pico-8 play session: hold → + tap 🅾, after a click and taps of 🅾, ❎, 🅾+❎, 🅾 in the second before t = 0

[t = 1 s] hold → ~1s, tap 🅾 ~2×
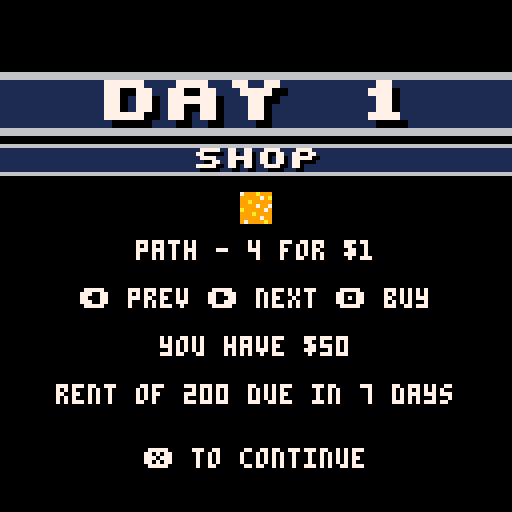
[t = 6 s] hold → ~6s, tap 🅾 ~10×
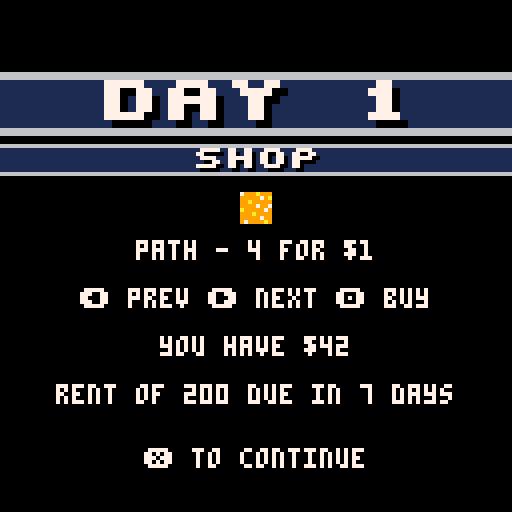
[t = 8 s] hold → ~8s, tap 🅾 ~14×
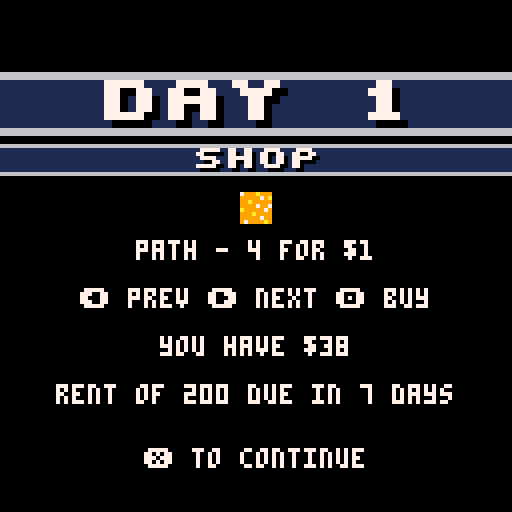

pico-8 cartridge
version 29
__lua__
-- pico's farm
-- fuwaneko games

function _init()
	music(0)
	pal(0,128,1) -- force disrupt
	pal()
	camera(96*8,0)
	
	fading=0
	fadespeed=5
	
	--sprite consts
	dirt=14
	path=15
	sgrass=10
	lgrass=11
	tree=129
	field=154
	solid_dirt=13
	fence=147
	wood=32
	chicken=163
	money=48
	stone=114
	axe=27
	hoe=28
	seeds=107
	seedling=130
	sprout=156
	plant=158
	rent=200
	days_to_rent=7
	gold=50
	
	--int consts
	sx=5 --start x
	sy=6 --start y
	t=0 --tick
	fr=8 --animation speed
	mw=63 --map width
	mh=31 --map height
	tree_flag=1 --flag for tree
	stone_flag=2 --flag for stone
	sell_spot=3 --flag for shipping
	craft_spot=4 --flag for crafting
	growth_time=600
	
	--anim consts
	idled={184,185}
	idler={186,187}
	idlel={188,189}
	idleu={190,191}
	walkd={176,177}
	walkr={178,179}
	walkl={180,181}
	walku={182,183}
	
	--misc consts
	h={-1,1,0,0}
	v={0,0,-1,1}
	walkdir={walkl,walkr,walku,walkd}
	idledir={idlel,idler,idleu,idled}
	mapobj={}
	mobs={}
	fields={}
	blips={}
	inventory={}
	tools={
								{name="scythe",sp=axe,use=tool_harvest},
								{name="hoe",sp=hoe,use=tool_plow},
								{name="seeds",sp=seeds,use=tool_seeds}
							}
	current_tool=1
	titleobj={}
	fade={[0]=0,17,18,19,20,16,22,6,24,25,9,27,28,29,29,31,0,0,16,17,16,16,5,0,2,4,0,3,1,18,2,4}
	--vars
	cx=0 --camera x
	cy=0 --camera y
	hours=6
	minutes=0
	am_pm="am"
	day=1
	menu_choice=1
	main_menu = {
														{"start",start_game},
														{"instructions",instructions},
														{"credits",credits}
													}
	
	setup_asciitables()
	init_player()
	init_map()
	init_title()
	
	instruct = {
												{"welcome!","grow crops to sell off and:make rent each week!:it'll increase over time:& with each thing you build:how long can you last?"},
												{"tools","scythe - harvest crops:hoe - plow fields:seeds - plant 'em: :stand in front of:the box by your house:to sell crops!"},
												{"controls","⬅️➡️⬆️⬇️ movement:❎ use tool:🅾️ open/close inventory"}
												}
	current_instruct=1
	
	shop={
						{"seeds - $2",plant,2,"gold","seeds",1},
						{"fence - 5 wood",fence,5,"wood","fences",1},
						{"path - 4 for $1",path,1,"gold","paths",4}
						}
	current_shop=1
	
	profits=0
	
	_drw=draw_title
	_upd=update_title
end

function _draw()
	_drw()
	draw_debug()
end

function _update()
	t+=1
	_upd()
end

function init_player()
	plyr={}
	plyr.x=sx*8
	plyr.y=sy*8
	plyr.mx=sx
	plyr.my=sy
	plyr.anim=idled
	plyr.dir=3
	plyr.spr=plyr.anim[1]
end

function init_map()
	mapweights={dirt,dirt,dirt,dirt,dirt,dirt,dirt,dirt,sgrass,sgrass,sgrass,sgrass,lgrass,lgrass,path,tree}
	
	for x=0,mw do
		for y=0,mh do
			if x==0 or x==mw or y==0 or y==mh then
				add_mob(fence,x,y,2)
				mset(x,y,solid_dirt)
			else
				tile=rnd_array(mapweights)
				if tile!=dirt and tile!=tree and mget(x,y)==dirt then
					if tile==path then
						mset(x,y,path)
					else
						add_obj(tile,x,y)
					end
				end
				if tile==tree and mget(x,y)==dirt then
					add_mob(tile,x,y,1)
					mset(x,y,tree)
				end
			end
		end
	end
end

function draw_debug()
	--printo(#fields,cx+64,cy+120,7,2)
end

function init_title()
	
	
	for i=96,127 do
		for j=0,31 do
			_t=mget(i,j)
			
			save_tile=false
			outline=0
			
			if _t==sgrass or _t==lgrass then
				mset(i,j,dirt)
				save_tile=true
			end
			if _t==tree or _t==chicken or _t==174 then
				mset(i,j,dirt)
				save_tile=true
				outline=1
			end
			if _t==fence then
				mset(i,j,dirt)
				save_tile=true
				outline=2
			end
			if _t==sprout or _t==plant then
				mset(i,j,field)
				save_tile=true
				outline=3
			end
			
			if save_tile then
				tile={}
				tile.sp=_t
				tile.x=i
				tile.y=j
				tile.o=outline
				add(titleobj,tile)
			end
		end
	end
end

function start_game()
	_upd=update_fade
	_drw=draw_fade
	next_upd=update_newday
	next_drw=draw_newday
	music(8)
	--add_inventory("seeds",20)
	--add_tool("destroy",72,tool_destroy)
end

function instructions()
	_drw=draw_instructions
	_upd=update_instructions
end

function draw_instructions()
	map()
	scroll_tile(139)
	_tx=split(instruct[current_instruct][2],":")
	bigwin(instruct[current_instruct][1],96*8+8,8,112,112,1,6,13)
	for i=0,#_tx-1 do
		print(_tx[i+1],96*8+12,24+i*12,7)
	end
	
	printo(current_instruct.."/"..#instruct,96*8+12,112,7,0)
	if current_instruct==1 then
		ntx="next ➡️ - 🅾️ close"
	else
		if current_instruct==#instruct then
			ntx="⬅️ prev"
		else
			ntx="⬅️ prev - next ➡️"
		end
	end
	printo(ntx,96*8+36,112,7,0)
end

function update_instructions()
	if btnp(🅾️) then
		_upd=update_title
		_drw=draw_title
	end
	if btnp(⬅️) then
		current_instruct-=1
	end
	if btnp(➡️) then
		current_instruct+=1
	end
	current_instruct=mid(1,current_instruct,#instruct)
end

function credits()
	_upd=update_credits
	_drw=draw_credits
end

function draw_credits()
	map()
	scroll_tile(139)
	bigwin("credits",96*8+8,8,112,112,1,6,13)
	_tx=split("made by @fuwaneko games:for toyboxjam2020:thanks to-:@thattomhall:@dw817:zep:the pico-8 community",":")
	for i=0,#_tx-1 do
		print(_tx[i+1],96*8+12,24+i*12,7)
	end
	printo("close 🅾️",96*8+12,112,7,0)
end

function update_credits()
	if btnp(🅾️) then
		_upd=update_title
		_drw=draw_title
	end	
end
-->8
--draw

function draw_title()
	
	if fading==0 then
		cls()
		
		map()
		camera(96*8,0)
		--[[
		for _t in all(titleobj) do
			if _t.o!=0 then
				ospr(_t.sp,_t.x*8,_t.y*8,_t.o)
			else
				spr(_t.sp,_t.x*8,_t.y*8)
			end
		end
		]]--
	else
		fadeout()
	end
	
	scroll_tile(139)
	
	dsprintxy(" pico's ",96*8,8,7,1,1)
	dsprintxy("  farm  ",96*8,24,7,12,12)

	for i=1,#main_menu do
		if menu_choice == i then 
			cl=12
			off=12
		else
			cl=1
			off=0
		end
		
		mo=main_menu[i]
		sprintxy("                ",96*8,48+i*12,7,cl,cl)
		sprintxy(mo[1],96*8+off+2,48+i*12,7,cl,cl)
	end
	
	print("@fuwanekogames",96*8+4,120,7,2)
end

function draw_main()
	cls()
	map()
	
	for o in all(mapobj) do
		spr(o.kind,o.x*8,o.y*8)
	end
	
	for o in all(mobs) do
		ospr(o.kind,o.x*8,o.y*8,o.outline)
	end
	
	if #fields>0 then
		draw_fields()
	end
	
	player_anim()
	ospr(plyr.spr,plyr.x,plyr.y,1)
	
	draw_hud()
	
	cx=plyr.x-64
	cy=plyr.y-64
	
	for b in all(blips) do
		b.life-=1
		if b.life<=0 then
			del(blips,b)
		end
		
		b.y-=.5
		ospr(b.sp,cx+b.x-8,cy+b.y-1,b.c)
		printo(b.txt,cx+b.x,cy+b.y,7,b.c)
	end
	
	camera(cx,cy)
	
	if plyr.mx==7 and plyr.my==5 then
		if inventory.plant!=nil and inventory.plant>0 then
			gold+=inventory.plant*2
			profits+=inventory.plant*2
			sfx(4)
			add_blip("+"..inventory.plant*3,64,64,money,3)
			inventory.plant=0
		end
	end
end

function draw_fade()
	fadeout()
end

function draw_hud()
	if #tostr(hours)==1 then
		ht="0"..hours
	else
		ht=hours
	end
	if #tostr(minutes)==1 then
		mt="0"..minutes
	else
		mt=minutes
	end
	
	if gold<10 then
		gt=" $000"..gold
	else
		if gold<100 then
			gt=" $00"..gold
		else
			if gold<1000 then
				gt=" $0"..gold
			else
				if gold<10000 then
					gt=" $"..gold
				else
					gt=" $9999+"
				end
			end
		end
	end
	
	sprintxy(" "..ht..":"..mt..am_pm,cx+3,cy+3,7,6,1)
	ospr(160,cx+2,cy+2,1)
	sprintxy(gt,cx+8,cy+10,7,6,1)
	ospr(48,cx+8,cy+10,1)
	sprintxy(" tool",cx+72,cy+3,7,6,1)
	ospr(tools[current_tool].sp,cx+72,cy+2,1)
end

function draw_inventory()
	--[[
	draw_win(cx+8,cy+8,112,112,1,6)
	sprintxy(" inventory   ",cx+9,cy+9,7,1,13)
	print("🅾️",cx+112,cy+10,6)
	]]--
	bigwin("inventory",8,8,112,112,1,6,13)
	_in=0
	for i,j in pairs(inventory) do
		_in+=1
		print(i..": "..j,cx+18,cy+12+(12*_in),7)
	end
	
	draw_toolwheel()
end

function draw_toolwheel()
	printo("current tool",cx+38,cy+100,7,0)
	printo("⬅️",cx+38,cy+112,7,0)
	printo("➡️",cx+78,cy+112,7,0)
	printo(tools[current_tool].name,cx+52,cy+112,7,0)
end

function draw_fields()
	for fi in all(fields) do
		_sx=fi.x*8
		_sy=fi.y*8-4
		st=fi.stage
		
		if st==1 then
			ospr(seedling,_sx,_sy,3)
		end
		if st==2 then
			ospr(sprout,_sx,_sy,3)
		end
		if st==3 then
			ospr(plant,_sx,_sy,3)
		end
		
	end
end

function draw_newday()
	cls()
	camera(0,0)
	daytx="day "..day
	dsprintxy("        ",0,18,7,6,1)
	dsprintxy(daytx,64-(#daytx*8),18,7,6,1)
	printc("rent of "..rent.." due in "..days_to_rent.." days",96,7)
	printc("❎ to continue",112,7)
	draw_shop(0,36)
end

function draw_shop(_x,_y)
	sprintxy("                ",_x,_y,7,6,1)
	sprintxy("shop",_x+48,_y,7,6,1)
	item=shop[current_shop]
	spr(item[2],_x+60,_y+12)
	printc(item[1],_y+24,7)
	printc("⬅️ prev ➡️ next 🅾️ buy",_y+36,7)
	printc("you have $"..gold,_y+48,7)
end

function draw_gameover()
	cls()
	camera(0,0)
	dsprintxy("        ",0,18,7,6,2)
	dsprintxy("gameover",0,18,7,6,2)
	printc("you made it "..day.." days",52,7)
	printc("and made $"..profits,64,7)
	printc("❎ play again?",82,7)
end

function update_gameover()
	if btnp(❎) then
		run()
	end
end
-->8
--update

function update_title()
	if btnp(🅾️) then
		main_menu[menu_choice][2]()
	end
	if btnp(⬆️) then
		menu_choice-=1
	end
	if btnp(⬇️) then
		menu_choice+=1
	end
	menu_choice=mid(1,menu_choice,#main_menu)
end

function update_main()
	
	handle_input()
	handle_time()
	if #fields>0 then
		update_fields()
	end
	
end

function handle_input()
	
	dx=0
	dy=0
	for i=0,3 do
		if btnp(i) then
			dx=h[i+1]
			dy=v[i+1]
		end
	end
	
	if not solid((plyr.mx+dx)*8,(plyr.my+dy)*8,0) then
		plyr.mx+=dx
		plyr.my+=dy
	else 
		if solid((plyr.mx+dx)*8,(plyr.my+dy)*8,tree_flag) then
			amt=1+flr(rnd(4))
			add_inventory("wood",amt)
			mset(plyr.mx+dx,plyr.my+dy,dirt)
			for m in all(mobs) do
				if (m.x==plyr.mx+dx) and (m.y==plyr.my+dy) then
					del(mobs,m)
				end
			end
			add_blip("+"..amt,64,64,wood,3)
			plyr.mx+=dx
			plyr.my+=dy
		end
	end
	
	plyr.mx=mid(0,plyr.mx,mw)
	plyr.my=mid(0,plyr.my,mh)
	
	if plyr.x!=plyr.mx*8 then
		plyr.x=lerp(plyr.x,plyr.mx*8,.5)
	end
	if plyr.y!=plyr.my*8 then
		plyr.y=lerp(plyr.y,plyr.my*8,.5)
	end
	
	if btnp(🅾️) then
		_upd=update_inventory
		_drw=draw_inventory
	end
	
	if btnp(❎) then
		handle_tools()
	end

end

function update_inventory()
	if btnp(🅾️) then
		_upd=update_main
		_drw=draw_main
	end
	
	if btnp(⬅️) then
		sfx(0)
		current_tool-=1
		if current_tool<1 then current_tool=#tools end
	end
	if btnp(➡️) then
		sfx(0)
		current_tool+=1
		if current_tool>#tools then current_tool=1 end
	end
end

function handle_tools()
	_t=tools[current_tool]
	if _t.use!= nil then
		_t.use()
	end
end

function update_fields()
	for f in all(fields) do
		if f.stage!=0 then
			f.time+=1
			if f.time>=growth_time and f.stage<3 then
				f.stage+=1
				f.time=0
			end
		end
	end
end

function handle_time()
	if t%30==1 then
		minutes+=10
		if minutes>=60 then
			hours+=1
			if hours>12 then
				if am_pm=="am" then
					am_pm="pm"
				else
					am_pm="am"
				end
				hours=1
			end
			minutes=0
		end
	end
	
	if am_pm=="pm" then
		fading=max(0,(hours-4)*5)
		fadeout()
	end
	
	tt=hours..":"..minutes..am_pm
	if tt=="11:0pm" then
		_upd=update_fade
		_drw=draw_fade
		next_upd=update_newday
		next_drw=draw_newday
		hours=6
		minutes=0
		am_pm="am"
		day+=1
		fading=0
		
		plyr.mx=sx
		plyr.my=sy
		
		days_to_rent-=1
		if days_to_rent==0 then
			gold-=rent
			if gold<0 then
				_upd=update_gameover
				_drw=draw_gameover
			else
				add_blip("-"..rent,64,64,money,2)
			end
			
			rent=200+(#fields*2)+day*2
			days_to_rent=7
		end
	end
end

function update_fade()
	if fading<0 then
		_upd=next_upd
		_drw=next_drw
		fading=0
	end
end

function update_newday()
	handle_shop()
	if btnp(❎) then
		_upd=update_main
		_drw=draw_main
		
		check_tools()
	end
end

function handle_shop()
	if btnp(⬅️) then
		current_shop-=1
	end
	if btnp(➡️) then
		current_shop+=1
	end
	
	current_shop=mid(1,current_shop,#shop)
	
	if btnp(🅾️) then
		item=shop[current_shop]
		cost_amt=item[3]
		cost_typ=item[4]
		
		if cost_typ!="gold" then
			if inventory[cost_typ]!=nil and inventory[cost_typ]>cost_amt then
				inventory[cost_typ]-=cost_amt
				add_inventory(item[5],item[6])
			end
		else
			if gold>=cost_amt then
				gold-=cost_amt
				add_inventory(item[5],item[6])
			end
		end
	end
end

function check_tools()
	if inventory["fences"]!=nil then
		has_tool=false
		for i=1,#tools do
			_tool=tools[i]
			if _tool.name=="fence" then
				has_tool=true
			end
		end
		
		if not has_tool then
			add_tool("fence",fence,tool_fence)
		end
	end
	
	if inventory["paths"]!=nil then
		has_tool=false
		for i=1,#tools do
			_tool=tools[i]
			if _tool.name=="path" then
				has_tool=true
			end
		end
		
		if not has_tool then
			add_tool("path",path,tool_path)
		end
	end
end
-->8
-- support library
-------------------------------
-- scroll tile
-- see that water tile?
-- this scrolls it down by 1
function scroll_tile(_tile)
 local temp
 local sheetwidth=64 -- bytes
 local spritestart=0 -- starts at mem address 0x0000
 local spritewide=4 -- 8 pixels=four bytes
 local spritehigh=sheetwidth*8 -- how far to jump down
 local startcol=_tile%16
 local startrow=flr(_tile/16)
 
 if (_tile>255) return
 -- save bottom row of sprite
 temp=peek4(spritestart+(startrow*sheetwidth*8)+(7*sheetwidth)+startcol*spritewide) -- 7th row
 for i=6,0,-1 do
  poke4(spritestart+(startrow*sheetwidth*8)+((i+1)*sheetwidth)+startcol*spritewide,peek4(spritestart+(startrow*sheetwidth*8)+(i*sheetwidth)+startcol*spritewide)) 
 end
 --now put bottom row on top!
 poke4(spritestart+(startrow*sheetwidth*8)+startcol*spritewide,temp) 
end 

-------------------------------
-- print string s at x y with
-- color c and outline optional
function print6(_s,_x,_y,_c,_o)
end
-------------------------------
-- collision detection function;
-- returns true if two boxes overlap, false if they don't;
-- x1,y1 are the top-left coords of the first box, while w1,h1 are its width and height;
-- x2,y2,w2 & h2 are the same, but for the second box.
function checkcollision(x1,y1,w1,h1, x2,y2,w2,h2)
  return x1 < x2+w2 and
         x2 < x1+w1 and
         y1 < y2+h2 and
         y2 < y1+h1
end

-------------------------------
function printc(_str,_y,_c)
 where=center_x(_str)
 if (where<0) where=0
 print(_str,where,_y,_c)
end
-------------------------------
-- centered and outlined
function printco(_str,_y,_c,_co)
 where=center_x(_str)
 if (where<0) where=0
 printo(_str,where,_y,_c,_co)
end

-------------------------------
function printo(str, x, y, c0, c1)
for xx = -1, 1 do
 for yy = -1, 1 do
 print(str, x+xx, y+yy, c1)
 end
end
print(str,x,y,c0)
end
-------------------------------
-- string width with glyphs
function strwidth(str)
 local px=0
 for i=1,#str do
  px+=(ord(str,i)<128 and 4 or 8)
 end
 --remove px after last char
 return px-1
end
-------------------------------
-- get centered on screen width
function center_x(str)
 return 64 - strwidth(str)/2
end

-------------------------------
-- sprite print
-- _c = letter color
-- _c2 = line color
-- _c3 = background color of font
-- collapse all these sprite
-- printing routines into one
-- function if you want!
function sprint(_str,_x,_y,_c,_c2,_c3)
 local i, num
 palt(0,false) -- make sure black is solid
 if (_c != nil) pal(7,_c) -- instead of white, draw this
 if (_c2 != nil) pal(6,_c2) -- instead of light gray, draw this
 if (_c3 != nil) pal(5,_c3) -- instead of dark gray, draw this
 -- make color 5 and 6 transparent for font plus shadow on screen
  
 for i=1,#_str do
  num=asc(sub(_str,i,i))+160
  spr(num,(_x+i-1)*8,_y*8)
 end
 pal()
end
-------------------------------
-- sprite print centered on x
function sprintc(_str,_y,_c,_c2,_c3)
 local i, num
 _x=63-(flr(#_str*8)/2)
 palt(0,false) -- make sure black is solid
 if (_c != nil) pal(7,_c) -- instead of white, draw this
 if (_c2 != nil) pal(6,_c2) -- instead of light gray, draw this
 if (_c3 != nil) pal(5,_c3) -- instead of dark gray, draw this
 -- make color 5 and 6 transparent for font plus shadow on screen
  
 for i=1,#_str do
  num=asc(sub(_str,i,i))+160
  spr(num,_x+(i-1)*8,_y*8)
 end
 pal()
end
-------------------------------
-- sprite print at x,y pixel coords
function sprintxy(_str,_x,_y,_c,_c2,_c3)
 local i, num
 palt(0,false) -- make sure black is solid
 if (_c != nil) pal(7,_c) -- instead of white, draw this
 if (_c2 != nil) pal(6,_c2) -- instead of light gray, draw this
 if (_c3 != nil) pal(5,_c3) -- instead of dark gray, draw this
 -- make color 5 and 6 transparent for font plus shadow on screen
  
 for i=1,#_str do
  num=asc(sub(_str,i,i))+160
  spr(num,_x+(i-1)*8,_y)
 end
 pal()
end
-------------------------------
-- double-sized sprite print at x,y pixel coords
function dsprintxy(_str,_x,_y,_c,_c2,_c3)
 local i, num,sx,sy
 palt(0,false) -- make sure black is solid
 if (_c != nil) pal(7,_c) -- instead of white, draw this
 if (_c2 != nil) pal(6,_c2) -- instead of light gray, draw this
 if (_c3 != nil) pal(5,_c3) -- instead of dark gray, draw this
 -- make color 5 and 6 transparent for font plus shadow on screen
 -- (btw you can use this technique
 -- just to draw sprites bigger)
 for i=1,#_str do
  num=asc(sub(_str,i,i))+160
  sy=flr(num/16)*8
  sx=(num%16)*8
  sspr(sx,sy,8,8,_x+(i-1)*16,_y,16,16)
 end
 pal()
end
-------------------------------
function draw_rwin(_x,_y,_w,_h,_c1,_c2)
 -- would check screen bounds but may want to scroll window on?
 if (_w<12 or _h<12) return(false) -- min size
 -- okay draw inside
 rectfill(_x+3,_y+1,_x+_w-3,_y+_h-1,_c1) -- x big middle bit
 line(_x+2,_y+3,_x+2,_y+_h-3,_c1) -- x left edge taller
 line(_x+1,_y+5,_x+1,_y+_h-5,_c1) -- x left edge shorter
 line(_x+_w-2,_y+3,_x+_w-2,_y+_h-3,_c1) -- x right edge taller
 line(_x+_w-1,_y+5,_x+_w-1,_y+_h-5,_c1) -- x right edge shorter
 --now the border left side
 line(_x,_y+5,_x,_y+_h-5,_c2) -- x longest leftmost edge
 line(_x+1,_y+3,_x+1,_y+4,_c2) -- x 2 left top
 line(_x+1,_y+_h-4,_x+1,_y+_h-3,_c2) -- x 2 left btm
 pset(_x+2,_y+2,_c2)  -- x 1 top dot
 pset(_x+2,_y+_h-2,_c2)  -- x 1 btm dot
 line(_x+3,_y+1,_x+4,_y+1,_c2)  -- x 2 top curve
 line(_x+3,_y+_h-1,_x+4,_y+_h-1,_c2)  -- x 2 btm curve
 --now the border right side
 line(_x+_w,_y+5,_x+_w,_y+_h-5,_c2) -- x longest leftmost edge
 line(_x+_w-1,_y+3,_x+_w-1,_y+4,_c2) -- x 2 left top
 line(_x+_w-1,_y+_h-4,_x+_w-1,_y+_h-3,_c2) -- x 2 left btm
 pset(_x+_w-2,_y+2,_c2)  -- x 1 top dot
 pset(_x+_w-2,_y+_h-2,_c2)  -- x 1 btm dot
 line(_x+_w-3,_y+1,_x+_w-4,_y+1,_c2)  -- x 2 top curve
 line(_x+_w-3,_y+_h-1,_x+_w-4,_y+_h-1,_c2)  -- x 2 btm curve
 -- top and bottom!
 line(_x+5,_y,_x+_w-5,_y,_c2) -- x top
 line(_x+5,_y+_h,_x+_w-5,_y+_h,_c2) -- x bottom
end
-------------------------------
-- draw simple rectangular window
-- with a frame
function draw_win(_x,_y,_w,_h,_c1,_c2)
 rectfill(_x,_y,_x+_w,_y+_h,_c1)
 rect(_x,_y,_x+_w,_y+_h,_c2)
end
------------------------------
--map collide by enargy
function solid(x,y,flag)
 local tx = flr(x/8)
 local ty = flr(y/8)
 tileid = mget(tx,ty)
 return fget(tileid,flag)
end
------------------------------
--outlined sprite
function ospr(sp,x,y,c)
	for k=1,15 do
		pal(k,c)
	end
	for i=x-1,x+1 do
		for j=y-1,y+1 do
			spr(sp,i,j)
		end
	end
	pal()
	spr(sp,x,y)
end	
------------------------------
--animate
function anim(tb)
	return tb[flr(t/fr)%#tb+1]
end
----------------------------
-- sets up ascii tables
-- by yellow afterlife
-- https://www.lexaloffle.com/bbs/?tid=2420
-- btw after ` not sure if 
-- accurate
function setup_asciitables()
 chars=" !\"#$%&'()*+,-./0123456789:;<=>?@abcdefghijklmnopqrstuvwxyz[\\]^_`|██▒🐱⬇️░✽●♥☉웃⌂⬅️🅾️😐♪🅾️◆…➡️★⧗⬆️ˇ∧❎▤▥~"
 -- '
 s2c={}
 c2s={}
 for i=1,#chars do
  c=i+31
  s=sub(chars,i,i)
  c2s[c]=s
  s2c[s]=c
 end
end
---------------------------
function asc(_chr)
 return s2c[_chr]
end
---------------------------
function chr(_ascii)
 return c2s[_ascii]
end
---------------------------
--fade
-- function to fade screen
-- one cycle at a time
function fadeout()
local c,p=0,0
  fading+=1
  if fading%fadespeed==1 then
    fadestep()
    if fading==7*fadespeed+1 then
      cls()
      pal()
      fading=-1
    end
  end
end
-----------------------
--fade func
function fadestep()
	for i=0,15 do
	  c=peek(24336+i)
	  if (c>=128) c-=112
	  p=fade[c]
	  if (p>=16) p+=112
	  pal(i,p,1)
	end
end
-->8
--extras
function add_obj(kind,x,y)
	if kind!=field and kind!=nil then
		o={}
		o.kind=kind
		o.x=x
		o.y=y
		add(mapobj,o)
	else
	
	end
end

function add_mob(kind,x,y,outline)
	if kind!=nil and x!=plyr.mx*8 and y!=plyr.my*8 then
		o={}
		o.kind=kind
		o.x=x
		o.y=y
		o.outline=outline
		add(mobs,o)
	end
end

function rnd_array(tb)
	return tb[flr(rnd(#tb+1))]
end

function lerp(a,b,f)
	return a+f*(b-a)
end

function add_blip(txt,x,y,sp,c)
	bl={}
	bl.txt=txt
	bl.sp=sp
	bl.x=x
	bl.y=y
	bl.c=c
	bl.life=30
	
	add(blips,bl)
end

function add_inventory(item,amount)
	sfx(1)
	if inventory[item]==nil then
		inventory[item]=amount
	else
		inventory[item]+=amount
	end
end

function bigwin(_title,_x,_y,_w,_h,_c1,_c2,_c3) 
	draw_win(cx+_x,cy+_y,_w,_h,_c1,_c2)
	draw_win(cx+_x+1,cy+_y+1,_w-2,7,_c3,_c1)
	sprintxy(" ".._title,cx+_x+2,cy+_y+1,7,_c1,_c3)
	print("🅾️",cx+_w,cy+_y+2,_c2)
end

function add_tool(name,sp,use) 
	add(tools,{name=name,sp=sp,use=use})
end

function player_anim()
	--figure out player state
	plyr.anim=idledir[plyr.dir]
	for i=0,3 do
		if btn(i) then
			plyr.dir=i+1
			--plyr.anim=walkdir[i+1]
		end
	end
	plyr.spr=anim(plyr.anim)
end

-->8
---tool functions
function tool_plow()
	sfx(3)
	if mget(plyr.mx,plyr.my)==field then
		for f in all(fields) do
			if f.x==plyr.mx and f.y==plyr.my then
				if f.stage==3 then
					add_inventory("plant",3)
				else if f.stage>0 then
					add_inventory("seeds",1)
				end
				end
				
				del(fields,f)
				mset(plyr.mx,plyr.my,dirt)
			end	
		end		
	else
		mset(plyr.mx,plyr.my,field)
		
		for _o in all(mapobj) do
			if _o.x==plyr.mx and _o.y==plyr.my then
				del(mapobj,_o)
			end
		end
		
		nf={}
		nf.x=plyr.mx
		nf.y=plyr.my
		nf.stage=0
		nf.time=0
		
		add(fields,nf)
	end
end

function tool_seeds()
	if inventory.seeds!=nil and inventory.seeds>0 then
		on_field=false
		
		for f in all(fields) do
			if f.x==plyr.mx and f.y==plyr.my then
				on_field=true
				if f.stage==0 then
					f.stage=1
					inventory["seeds"]-=1
				else
					add_blip("no room!",64,64,0,2)
				end
			end
		end
		
		if on_field==false then
			add_blip("plow first!",64,64,28,2)
		end
	else
		add_blip("no seeds left!",64,64,0,2)
	end
end

function tool_harvest()
	on_field=false
	
	for f in all(fields) do
		if f.x==plyr.mx and f.y==plyr.my then
			on_field=true
			if f.stage==3 then
				add_inventory("plant",3)
				f.stage=0
				f.time=0
				add_blip("+3",64,64,plant,3)
			else
				add_blip("not ready!",64,64,0,2)
			end
		end
	end
	
	if on_field==false then
		add_blip("stand on a field!",50,64,0,2)
	end
end

function tool_path()
	if inventory["paths"]>0 then
		mset(plyr.mx,plyr.my,path)
		sfx(2)
	else
		add_blip("no paths left!",50,64,2)
	end
end

function tool_fence()
	if inventory["fences"]>0 then
		mset(plyr.mx,plyr.my,solid_dirt)
		add_mob(fence,plyr.mx,plyr.my,2)
		sfx(2)
	else
		add_blip("no fences left!",50,64,2)
	end
end

function tool_destroy()
	_d = plyr.dir
	_x=h[_d+1]
	_y=v[_d+1]
	for m in all(mobs) do
		if m.x==(plyr.mx+_x)*8 and m.y==(plyr.my+_y)*8 then
			del(mobs,m)
		end
	end
	mset(plyr.mx+_x,plyr.my+_y,dirt)
end
__gfx__
00000000424442444244424442444244424442446066606612222221feeeeee87bbbbbb30000004000000030000300000b0dd0304f9f4fff4f9f4fff7999a999
0000000022222222222222222222222222222222007777002d2222d2e8888882b3333331040000000300000003000030d3000b0dfffff9f4fffff9f49999979a
00000000444244424442544242333324428888246676d75022444422e8811882b33773310000040000000300000003b0000b0300ff4fffffff4fffff99a99999
00000000222222222222222222333322228888220077770024222242e8866882b3366531000400000003000000b00bb0b00300009fff9ff99fff9ff999997997
0000000024442444244425444233332442888824067d675624442442e8877282b3355131400000003000000030b30b003000dd0b4fffff9f4fffff9fa9999979
00000000222222222222222222331322228818220077770024222a92e8822182b33113310000000400000003003b00030b000003ff4fffffff4fffff999a9999
00000000442444244424442442331324428818246605550624424442e8888882b33333310400000003000000030b00000300b000ff9ff9ffff9ff9ff99999799
0000000022222222222222222233332222888822000000002422224282222222311111110000400000003000000030000dd030b0f9ffff4ff9ffff4f979999a9
333b333bb333b33b0000000005500550005070500500700000dddd00656565650d0aa000000aa000760000000766660006566650777777500007a90000000070
33b333b3bb333b33000000000765676005076005000760050dddddd0666666650df99f000df99f0006500000766550000666666576666650000a0000000006d6
3b333b333bb333b300000000076007605076660050766700dddddddd662226650de11e000de11e0700650000664500000659405676565650000aa90000006d60
b333b33333bb333b076007600765676050766605007676000555555066666665d55660070d66660200065006650450000009400076666650000a00000006d000
333b333bb33bb33307656760076007600766767007667670066666606655566509066602d5d6609200006560650045000009400076565650000a0000076d0000
33b333b33b33bb330760076000000000576676655761166506dd6c6066111665000cc092090cc00200000650600004500009400076565650007aa9007dd6d000
3b333b3333b33bb31765676100000000766767667610016606dd6c606611166500c11c0200c11c000000604500000045000940000766650000a00a006d06d000
b333b333b33b33bb1d211d2100000000565655656610016606dd6660cc444ccc044004400440044000060004000000040009400000555000009aa900076d0000
0bb3b3b030bbb0030150051001500510940000499999999994000049000099997667060000065000d777777dd55550000076dc0000999900000000000007d000
bb3b3b350bbb3300157556511575515194544449444444444444444400094444641605000065d650566666657665d650075555d0094444900000000000766d00
b3b33333bb3bbb305757651557576515945555490550055004555550009440006666666065616560566666657661656001c6dc109444444900000000076666d0
b3333335b3b3b33505766650057656509400004904500450045004500944000011111156006176d011111155766176d007cc6d50999aa9990000000000044000
0b4334503bbb3b3505666650056565509400004904500450045004509945400076d176d57661110076d176d57661110007cc6d50955aa5590007d00000094000
0009450033b3b355575665155516551594544449045004500454445094405400656165606161d650656165607661d65007cc6d509544444900766d0000094000
0009450003335550156551511155515194555549444444444455554494000544d650d65064616560d650d6507661656007cc6d5095444449076666d000094000
095454540033350301500510015005109400004999999999940000499400004900000000766176d000000000d55176d00066d500999999990004400000094000
000990000777770000077000007dd50000766500055445500000700006766650000700009999999975070560eee8eee84f9f4fff4f9f4fff4f9f4fff4f9f4fff
049aa94075666660007667000007500007666650554444550000770000565100007a90009004040556565650e882e882fffff9f4fffff9f4fffff9f4fffff9f4
49a99a940065d56000077000077665507666666545444454000076700067650007aaa9009444444505777500e882e882ff4fffffff4fffffff4fffffff4fffff
9a9aa9a900666660076666707766665576565565455a9554000077770067650007aaa9009000400576776660822282229fff9ff99fff9ff99fff9ff99fff9ff9
9a9aa9a900655d60765555677666666576666665411a911407007000006765000a9999009444444505766500e8eee8ee4fffff9f4fffff9f4fffff9f4fffff9f
49a99a940066666065000056766666657655656544455444766666670067650075565590955555555656565082e882e8ff4fffffff4fffffff4fffffff4fffff
049aa940006777775650056577666655766666654444444407666670006765000aaaa900000550007506056082e882e8ff9ff9ffff9ff9ffff9ff9ffff9ff9ff
004994000055555005677650077665506555555554444445007777000676665000000000050640050000000022822282f9ffff4ff9ffff4ff9ffff4ff9ffff4f
00000000000005d9007a4200000000000000000900009999900a000000000000000000000049400000040000a7a9999900076000000000000001000000000000
0e82e82000555d5507a9942000000000000909aa009999aa09000a900009000009009090049a94000049400004a994400007610000111000001c10000eeeee20
e788888205d6d5550a999940000000000000aaaa09a9aaaa00009000008aa800008aa80049a7a940049a9400097999400007610001ccc10001c7c1007262626c
e88888825d7ddd500a99994000000009090a9a9a099a9909a000000000a77a9009a77a009a777a9449a7a94009a99990707765071c777c1001c7c10015252520
0888882056dddd500a9999400000a09a00a9a9a999a997900090000009a77a0000a77a9049a7a940049a9400099a99407667665601ccc10001c7c10002e50000
0088820055ddd5500ae999400000099a09aa9a7799a970000a000000008aa800008aa800049a940000494000009994007676656500111000001c10005e200000
000820000555550007fe9420000099a70aa9a7779aa090000900000000009000090900900049400000040000000a900007655651000000000001000025200000
0000000000555000007942000009aa779aaa97779aa90000000000000000000000000000000400000000000007a9994000766510000000000000000000000000
000550000005500005677650000550000567765000ddd0000000000000033000060aa05065656565757575751111111111111111111111112888888212888821
00566500005666000567765000566500567777650d666d0003333330033bb33006aa00505dddddd66060606015555555555555555555555188eeee88288ee882
0567765066677760567777650567765067766776d67666d033bbbb3333b77b3306a00a506d5555d5575757571565505050505050505556518ea77ae888eaae88
5677776577777776567777655675576577655677d66666d03b7777b33b7777b30600aa505d5cc6d6060606061555550505050505050555518e7777e88ea77ae8
6777777677777777677557765675576556500565dd666d503b7777b33b7777b3060aa0506d5cc6d5757575751555505050505050505555518e7777e88ea77ae8
77777777666775577777777705677650050000500dddd50033bbbb3333b77b3306aa00505d5666d6606060601555550505050505050555518ea77ae888eaae88
56666665005677505666666500566500000000000055500003333330033bb33006a00a506dddddd55757575715655050505050505055565188eeee88288ee882
05555550000566000555555000055000000000000000000000000000000330000600aa5055555555060606061555555555555555555555512888888212888821
00aaaa000007000000dddd0000dddd000022220050222205bb0bb0bb0b0bb0b00000bbb000000000000990003bb1000000666000000770000076660000766600
0a999940000e00000d7cc7d00d7cc7d0552882550528825003abba30b3abba3b000b1b1ba000bbb000007900b3b3b10006000600007755000712826007282160
a979979400e88000d70cc07dd77cc77d22588522225885220bbbbbb00bbbbbb00a0bbbbbb00b1b1b009a9990bb3bbb1060700060077665500612825006282150
a71991740e111800d77cc77dd70cc07d271881722708807203baab3003baab30b00b3707b00bbbbb0979a99913b3b3b160000060775555550066550000665500
a9999994e8191880dccccccddccccccd2888888228888882b003300b00033000b00bbb00b00b370799a999790bbb3bb160000060775e275507d75d6007d75d60
a992299408111820dcc11ccddcc11ccd28881882288188820b3bb3b00b3bb3b0bb0bbbb0bb0bb3309997aa9901b3b3b106000600775227557d7dd5d67d7dd5d6
b30880d5008882000dccccd00dceecd0028888299288882000bbbb00b0bbbb0b0bb0bbbbbbb0bbbb0999a990001bbb3000666000777776557d7dd5d57d7dd5d5
ff0ee0660008200000dddd0000dddd0099222290092222990bb33bb000b33b0000bbbbb00bbbbbb0009a99000001110b00000000055555500665565006655650
08000080a00700b00056650000077000004aa4000077770000777700000000076776d7765000000000d7cd0009aaaa900000567700a7777d0007700000077000
0000000007a00bba056766500076650044a77a4407666670000666700000007676675665650000000d77ccd09a1aa1a9000567760a6666dd0076670000700700
00880800077bba7b5676666500766500aa7777aa71166117a0776657000007667667566566500000d777cccd9a5aa5a905677775a7777d5d0766667007000070
8008e808b0b7aab067666666007665004aa77aa4712662177a6666660000766676675665666500007777cccc9aaaaaa95677775076666d5d7666666770000007
008ee80000ba7ab0666666660076650004a77a40066116606d666666000766667667566566665000dcccdddd09affa900567777676666d5d0005500000077000
000888000b7b77ab56666665007665004a7aa7a405666650d05661150076666676675665666665000dccddd09a9aa9a95677766576666d5d0006600000700700
000000800ab0b7aa05666650076666504aa44aa4006116000006665007666666766756656666665000dcdd00a900009a6777655076666dd00006600007000070
08008000ab0000a00056650006555550aa0000aa0056650000665000766666666552155666666665000dd0009a9009a9776650006ddddd000006600070000007
b3b00b3b0bbbbbb00000000000000900aaaaaaaaaaaaaaaa994499444444444499999999555555555555555533333333666d6666dd5555ddcccccccc00088000
b039930bbbb33bbb0000000000009a90aaa999aaaaaa99aa944494444444444499444499555d55ddd55dd55d3b3333b36dd666d6d566665dcccccccc00800800
00999200b33bb33b0000000000000900aaaaaa9aaaaaaa9a444444444444444444444444dddddddddddddddd3333333366dd6d6656666665cccccccc08099080
00944200b393323b0000000000e00b00aa9aaa9a99aaaaaa1414141499449944991111995d55d555dd555d55333333336d66666656666665cccccccc80900908
0099920000999200000000000eae0300a9aaa9aaaa9aaaaa414141419444944494111149dddddddddddddddd3333333366666dd656666665cccccccc80900908
09999920044499200000000000e00300a9aaaaaaaaaaa9aa11111111444444449911119955dd5d55d555d55d333333336666d6665d6666d5cccccccc08099080
044499200999992000000b0000b00300aa99aaaaaa999aaa000000004444444444111144dddddddddddddddd3b3333b36dd666ddd5dddd5d1cc11cc100800800
029992200299922000b0030000300300aaaaaaaaaaaaaaaa000000004444444499111199555555555555555533333333d666666ddd5555dd1111111100088000
00000000002222200777000000044000000aa000007000000777700000bbbbbbbbbbbbbbbbbbbb002222222222222222000000000000000000000bbb00990000
2222222202944442067770000049940000a7aa0000700000070070000b333b333b333b3333b333b042244224422442240000000000000000000b3b3b00049000
44444444029999420677770000444200007aa90000700000070070000b34333433343334433343b04444444444444444000000000000000000bbb3bb09094090
44444444022222220677777000494200007aa9007770000077077000b3444444444444444444443b44444444444444220b00000000000000003b3b3094994949
222222220294949206777700004992000a7aaa907770000077077000b3344444444444444444433b4444444444444422b0b0bb00000000000bb3bbb099494490
222222220294949206777000004942000aaa99900000000000000000bb34444444444444444443bb444444444222444400b0b0b0000000000b3b3b0009949900
2442442402949492066600000049920000666d000000000000000000b3344224422442244224433b4224422442224224000b0000077707703bbb000000949000
22422424002222200000000000042200000000000000000000000000b3222222222222222222223b2222222222222222000b0000777777773300000000040000
00aaa900000ee0000000000000800000008000000000000000000000008008000000000000808000000000000fffff000fffff000fffff00002ee20000000000
00666d000eeaaee0000ee0000877000008770000008000000007000000088000000000000008800000000800f44444f0f44444f0f44444f002222220002ee200
067176d00eeaaee00eeaaee0a7170007a7170f0708770007000770700088e800080880800088e80008088000f4fff4f0f4fff4f0f4fff4f0047ff74002222220
6771766db0beeb0b0eeaaee0087777770877ff77a71777770004007708888e800088e80008888e800088e800f4f4f4f0f4f4f4f0f4f4f4f0471ff17404ffff40
6771116db3bbbb3b0bbeebb0077fff77077fff77087fff77009994400818818008888e800818888008888e80f4f444f0f4f444f0f4f444f00ffffff0471ff174
6777766d3bb1b1bb33bb1b1b077ff7700777f770077ff7700949994002888e8001888e100288888001888e80f4ff22f0f4ff1e10f4fff1e1002222000ffffff0
067766d03bbbbbbb33bbbbbb0077770000a7770000777a00099494400288888002888880022288800222888044422220444feee0444feeee00eeee0000eeee00
00666d000333333003333330000a0a0000000a00000a000009944400002228000022280000222200002222000422220004eeeee004eeeeee0040040000400400
0002ee2002ee20000022ee000022ee0000ee220000ee22000222200000022220002ee200000000000022ee000000000000ee2200000000000022220000000000
002222222222220002222220022222200222222002222220222222000022222202222220002ee200022222200022ee000222222000ee22000222222000222200
0447ff7447ff7440044447f0044447f00f7444400f7444404444444004444444047ff74002222220044447f0022222200f744440022222200444444002222220
0471ff1771ff1740044f71f0044f71f00f17f4400f17f440f4444f4004f4444f471ff174047ff740044f71f0044447f00f17f4400f7444404f4444f404444440
00ffffffffffff0000fffff000fffff00fffff000fffff00ffffff0000ffffff0ffffff0471ff17400fffff0044f71f00fffff000f17f4400ffffff04f4444f4
0022220000222200002222000022220000222200002222000022220000222200002222000ffffff00022220000fffff0002222000fffff00002222000ffffff0
00eee400004eee0000eee400004eee00004eee0000eee40004eeee0000eeee4000eeee0000eeee0000eeee0000eeee0000eeee0000eeee0000eeee0000eeee00
00400000000004000040000000000400000004000040000000000400004000000040040000400400004004000040040000400400004004000040040000400400
66666666666666666666666666666666666666666666666666666666666666666666666666666666666666666666666666666666666666666666666666666666
55555555555775555775775557757755555775555775577557777555555775555557755555577555775557755557755555555555555555555555555555555775
55555555555770555770770577777775557777755770770057777055555770555577005555557755577577005557705555555555555555555555555555557700
55555555555770555500500557707700577770005507700555770775555500555577055555557705777777755777777555555555577777755555555555577005
55555555555500555555555577777775550777755577077557707700555555555577055555557705577077005557700055775555550000005555555555770055
55555555555775555555555557707700577777005770077057707705555555555557755555577005770057755557705555770555555555555577555557700555
55555555555500555555555555005005550770055500550055775775555555555555005555550055500555005555005557700555555555555577055555005555
66666666666666666666666666666666666666666666666666666666666666666666666666666666666666666666666666666666666666666666666666666666
66666666666666666666666666666666666666666666666666666666666666666666666666666666666666666666666666666666666666666666666666666666
55777755555775555777775557777755555777755777777555777755577777755577775555777755555775555557755555557755555555555577555557777755
57700775557770555500077555000775557707705770000057700005550007705770077557700775555770555557705555577005557777555557755555000775
57705770555770555577770055577700577007705777775557777755555577005577770055777770555500555555005555770055555000055555775555577700
57705770555770555770000555550775577777705500077557700775555770055770077555500770555775555557755555577555557777555557700555550005
55777700557777555777777557777700550007705777770055777700555770555577770055777700555770555557705555557755555000055577005555577555
55500005555000055500000055000005555555005500000555500005555500555550000555500005555500555577005555555005555555555550055555550055
66666666666666666666666666666666666666666666666666666666666666666666666666666666666666666666666666666666666666666666666666666666
66666666666666666666666666666666666666666666666666666666666666666666666666666666666666666666666666666666666666666666666666666666
55777755557777555777775555777755577777555577777555777775557777555775577555777755555577755775577557755555575555755775577555777755
57700775577007755770077557700775577007755770000057700000577000055770577055577005555557705770770057705555577557705777577057700775
57707770577777705777770057705500577057705777775557777755577077755777777055577055555557705777700557705555577777705777777057705770
57705000577007705770077557705775577057705770000557700005577057705770077055577055577557705770775557705555577777705770777057705770
55777775577057705777770055777700577777005577777557705555557777005770577055777755557777005770577555777775577007705770577055777700
55500000550055005500000555500005550000055550000055005555555000055500550055500005555000055500550055500000550055005500550055500005
66666666666666666666666666666666666666666666666666666666666666666666666666666666666666666666666666666666666666666666666666666666
66666666666666666666666666666666666666666666666666666666666666666666666666666666666666666666666666666666666666666666666666666666
55777755557777555777775555777775577777755775577557755775577557755775577557755775577777755777775557755555577777555557755555555555
57700775577007755770077557700000555770005770577057705770577777705577770055777700550077005770000555775555550077055577775555555555
57777700577057705777770055777755555770555770577057705770577777705557700555577005555770055770555555577555555577055770077555555555
57700005577077005770077555500775555770555770077055777700577007705577775555577055557700555770555555557755555577055500550055555555
57705555557707755770577057777700555770555577770055577005570055705770077555577055577777755777775555555775577777055555555557777775
55005555555005005500550055000005555500555550000555550055550555505500550055550055550000005500000555555500550000055555555555000000
66666666666666666666666666666666666666666666666666666666666666666666666666666666666666666666666666666666666666666666666666666666
__gff__
0101010101000000000000000001000000000000000000000000000000000000000000000000000000000000000000000000000000000000000001010810010100000000000000000000000000000000000000000000000000000000000000000000000000000000000000000000000000000000000000000000000000000000
00030000000000000000000000000000000000000000000000000000000000000000000000000000000000000000000000000000000000000000000000000000000000000000000000000000000000000000000000000000000000000000000000000000000000000000000000000000000000000000000000000000000000d0
__map__
0e0e0e0e0e0e0e0e0e0e0e0e0e0e0e0e0e0e0e0e0e0e0e0e0e0e0e0e0e0e0e0e0e0e0e0e0e0e0e0e0e0e0e0e0e0e0e0e0e0e0e0e0e0e0e0e0e0e0e0e0e0e0e0000000000000000000000000000000000000000000000000000000000000000008b8b8b8b8b8b8b8b8b8b8b8b8b8b8b8b8b8b8b8b8b8b8b8b8b8b8b8b8b8b8b8b
0e0e0e0e0e0e0e0e0e0e0e0e0e0e0e0e0e0e0e0e0e0e0e0e0e0e0e0e0e0e0e0e0e0e0e0e0e0e0e0e0e0e0e0e0e0e0e0e0e0e0e0e0e0e0e0e0e0e0e0e0e0e0e0000000000000000000000000000000000000000000000000000000000000000008b8b8b8b8b8b8b8b8b8b8b8b8b8b8b8b8b8b8b8b8b8b8b8b8b8b8b8b8b8b8b8b
0e0e0e3b3b3b3b0e0e0e0e0e0e0e0e0e0e0e0e0e0e0e0e0e0e0e0e0e0e0e0e0e0e0e0e0e0e0e0e0e0e0e0e0e0e0e0e0e0e0e0e0e0e0e0e0e0e0e0e0e0e0e0e0000000000000000000000000000000000000000000000000000000000000000008b8b8b8b8b8b8b8b8b8b8b8b8b8b8b8b8b8b8b8b8b8b8b8b8b8b8b8b8b8b8b8b
0e0e0e3b3b3b3b0e0e0e0e0e0e0e0e0e0e0e0e0e0e0e0e0e0e0e0e0e0e0e0e0e0e0e0e0e0e0e0e0e0e0e0e0e0e0e0e0e0e0e0e0e0e0e0e0e0e0e0e0e0e0e0e0000000000000000000000000000000000000000000000000000000000000000008b8b8b8b8b8b8b8b8b8b8b8b8b8b8b8b8b8b8b8b8b8b8b8b8b8b8b8b8b8b8b8b
0e0e0e01010101350e0e0e0e0e0e0e0e0e0e0e0e0e0e0e0e0e0e0e0e0e0e0e0e0e0e0e0e0e0e0e0e0e0e0e0e0e0e0e0e0e0e0e0e0e0e0e0e0e0e0e0e0e0e0e0000000000000000000000000000000000000000000000000000000000000000008b8b8b8b8b8b8b8b8b8b8b8b8b8b8b8b8b8b8b8b8b8b8b8b8b8b8b8b8b8b8b8b
0e0e0e010103010e0e0e0e0e0e0e0e0e0e0e0e0e0e0e0e0e0e0e0e0e0e0e0e0e0e0e0e0e0e0e0e0e0e0e0e0e0e0e0e0e0e0e0e0e0e0e0e0e0e0e0e0e0e0e0e0000000000000000000000000000000000000000000000000000000000000000008b8b8b8b8b8b8b8b8b8b8b8b8b8b8b8b8b8b8b8b8b8b8b8b8b8b8b8b8b8b8b8b
0e0e0e0e0e0e0e0e0e0e0e0e0e0e0e0e0e0e0e0e0e0e0e0e0e0e0e0e0e0e0e0e0e0e0e0e0e0e0e0e0e0e0e0e0e0e0e0e0e0e0e0e0e0e0e0e0e0e0e0e0e0e0e0000000000000000000000000000000000000000000000000000000000000000008b8b8b8b8b8b8b8b8b8b8b8b8b8b8b8b8b8b8b8b8b8b8b8b8b8b8b8b8b8b8b8b
0e0e0e0e0e0e0e0e0e0e0e0e0e0e0e0e0e0e0e0e0e0e0e0e0e0e0e0e0e0e0e0e0e0e0e0e0e0e0e0e0e0e0e0e0e0e0e0e0e0e0e0e0e0e0e0e0e0e0e0e0e0e0e0000000000000000000000000000000000000000000000000000000000000000008b8b8b8b8b8b8b8b8b8b8b8b8b8b8b8b8b8b8b8b8b8b8b8b8b8b8b8b8b8b8b8b
0e0e0e0e0e0e0e0e0e0e0e0e0e0e0e0e0e0e0e0e0e0e0e0e0e0e0e0e0e0e0e0e0e0e0e0e0e0e0e0e0e0e0e0e0e0e0e0e0e0e0e0e0e0e0e0e0e0e0e0e0e0e0e0000000000000000000000000000000000000000000000000000000000000000008b8b8b8b8b8b8b8b8b8b8b8b8b8b8b8b8b8b8b8b8b8b8b8b8b8b8b8b8b8b8b8b
0e0e0e0e0e0e0e0e0e0e0e0e0e0e0e0e0e0e0e0e0e0e0e0e0e0e0e0e0e0e0e0e0e0e0e0e0e0e0e0e0e0e0e0e0e0e0e0e0e0e0e0e0e0e0e0e0e0e0e0e0e0e0e0000000000000000000000000000000000000000000000000000000000000000008b8b8b8b8b8b8b8b8b8b8b8b8b8b8b8b8b8b8b8b8b8b8b8b8b8b8b8b8b8b8b8b
0e0e0e0e0e0e0e0e0e0e0e0e0e0e0e0e0e0e0e0e0e0e0e0e0e0e0e0e0e0e0e0e0e0e0e0e0e0e0e0e0e0e0e0e0e0e0e0e0e0e0e0e0e0e0e0e0e0e0e0e0e0e0e0000000000000000000000000000000000000000000000000000000000000000008b8b8b8b8b8b8b8b8b8b8b8b8b8b8b8b8b8b8b8b8b8b8b8b8b8b8b8b8b8b8b8b
0e0e0e0e0e0e0e0e0e0e0e0e0e0e0e0e0e0e0e0e0e0e0e0e0e0e0e0e0e0e0e0e0e0e0e0e0e0e0e0e0e0e0e0e0e0e0e0e0e0e0e0e0e0e0e0e0e0e0e0e0e0e0e0000000000000000000000000000000000000000000000000000000000000000008b8b8b8b8b8b8b8b8b8b8b8b8b8b8b8b8b8b8b8b8b8b8b8b8b8b8b8b8b8b8b8b
0e0e0e0e0e0e0e0e0e0e0e0e0e0e0e0e0e0e0e0e0e0e0e0e0e0e0e0e0e0e0e0e0e0e0e0e0e0e0e0e0e0e0e0e0e0e0e0e0e0e0e0e0e0e0e0e0e0e0e0e0e0e0e0000000000000000000000000000000000000000000000000000000000000000008b8b8b8b8b8b8b8b8b8b8b8b8b8b8b8b8b8b8b8b8b8b8b8b8b8b8b8b8b8b8b8b
0e0e0e0e0e0e0e0e0e0e0e0e0e0e0e0e0e0e0e0e0e0e0e0e0e0e0e0e0e0e0e0e0e0e0e0e0e0e0e0e0e0e0e0e0e0e0e0e0e0e0e0e0e0e0e0e0e0e0e0e0e0e0e0000000000000000000000000000000000000000000000000000000000000000008b8b8b8b8b8b8b8b8b8b8b8b8b8b8b8b8b8b8b8b8b8b8b8b8b8b8b8b8b8b8b8b
0e0e0e0e0e0e0e0e0e0e0e0e0e0e0e0e0e0e0e0e0e0e0e0e0e0e0e0e0e0e0e0e0e0e0e0e0e0e0e0e0e0e0e0e0e0e0e0e0e0e0e0e0e0e0e0e0e0e0e0e0e0e0e0000000000000000000000000000000000000000000000000000000000000000008b8b8b8b8b8b8b8b8b8b8b8b8b8b8b8b8b8b8b8b8b8b8b8b8b8b8b8b8b8b8b8b
0e0e0e0e0e0e0e0e0e0e0e0e0e0e0e0e0e0e0e0e0e0e0e0e0e0e0e0e0e0e0e0e0e0e0e0e0e0e0e0e0e0e0e0e0e0e0e0e0e0e0e0e0e0e0e0e0e0e0e0e0e0e0e0000000000000000000000000000000000000000000000000000000000000000008b8b8b8b8b8b8b8b8b8b8b8b8b8b8b8b8b8b8b8b8b8b8b8b8b8b8b8b8b8b8b8b
0e0e0e0e0e0e0e0e0e0e0e0e0e0e0e0e0e0e0e0e0e0e0e0e0e0e0e0e0e0e0e0e0e0e0e0e0e0e0e0e0e0e0e0e0e0e0e0e0e0e0e0e0e0e0e0e0e0e0e0e0e0e0e0000000000000000000000000000000000000000000000000000000000000000008b8b8b8b8b8b8b8b8b8b8b8b8b8b8b8b8b8b8b8b8b8b8b8b8b8b8b8b8b8b8b8b
0e0e0e0e0e0e0e0e0e0e0e0e0e0e0e0e0e0e0e0e0e0e0e0e0e0e0e0e0e0e0e0e0e0e0e0e0e0e0e0e0e0e0e0e0e0e0e0e0e0e0e0e0e0e0e0e0e0e0e0e0e0e0e0000000000000000000000000000000000000000000000000000000000000000008b8b8b8b8b8b8b8b8b8b8b8b8b8b8b8b8b8b8b8b8b8b8b8b8b8b8b8b8b8b8b8b
0e0e0e0e0e0e0e0e0e0e0e0e0e0e0e0e0e0e0e0e0e0e0e0e0e0e0e0e0e0e0e0e0e0e0e0e0e0e0e0e0e0e0e0e0e0e0e0e0e0e0e0e0e0e0e0e0e0e0e0e0e0e0e0000000000000000000000000000000000000000000000000000000000000000008b8b8b8b8b8b8b8b8b8b8b8b8b8b8b8b8b8b8b8b8b8b8b8b8b8b8b8b8b8b8b8b
0e0e0e0e0e0e0e0e0e0e0e0e0e0e0e0e0e0e0e0e0e0e0e0e0e0e0e0e0e0e0e0e0e0e0e0e0e0e0e0e0e0e0e0e0e0e0e0e0e0e0e0e0e0e0e0e0e0e0e0e0e0e0e0000000000000000000000000000000000000000000000000000000000000000008b8b8b8b8b8b8b8b8b8b8b8b8b8b8b8b8b8b8b8b8b8b8b8b8b8b8b8b8b8b8b8b
0e0e0e0e0e0e0e0e0e0e0e0e0e0e0e0e0e0e0e0e0e0e0e0e0e0e0e0e0e0e0e0e0e0e0e0e0e0e0e0e0e0e0e0e0e0e0e0e0e0e0e0e0e0e0e0e0e0e0e0e0e0e0e0000000000000000000000000000000000000000000000000000000000000000008b8b8b8b8b8b8b8b8b8b8b8b8b8b8b8b8b8b8b8b8b8b8b8b8b8b8b8b8b8b8b8b
0e0e0e0e0e0e0e0e0e0e0e0e0e0e0e0e0e0e0e0e0e0e0e0e0e0e0e0e0e0e0e0e0e0e0e0e0e0e0e0e0e0e0e0e0e0e0e0e0e0e0e0e0e0e0e0e0e0e0e0e0e0e0e0000000000000000000000000000000000000000000000000000000000000000008b8b8b8b8b8b8b8b8b8b8b8b8b8b8b8b8b8b8b8b8b8b8b8b8b8b8b8b8b8b8b8b
0e0e0e0e0e0e0e0e0e0e0e0e0e0e0e0e0e0e0e0e0e0e0e0e0e0e0e0e0e0e0e0e0e0e0e0e0e0e0e0e0e0e0e0e0e0e0e0e0e0e0e0e0e0e0e0e0e0e0e0e0e0e0e0000000000000000000000000000000000000000000000000000000000000000008b8b8b8b8b8b8b8b8b8b8b8b8b8b8b8b8b8b8b8b8b8b8b8b8b8b8b8b8b8b8b8b
0e0e0e0e0e0e0e0e0e0e0e0e0e0e0e0e0e0e0e0e0e0e0e0e0e0e0e0e0e0e0e0e0e0e0e0e0e0e0e0e0e0e0e0e0e0e0e0e0e0e0e0e0e0e0e0e0e0e0e0e0e0e0e0000000000000000000000000000000000000000000000000000000000000000008b8b8b8b8b8b8b8b8b8b8b8b8b8b8b8b8b8b8b8b8b8b8b8b8b8b8b8b8b8b8b8b
0e0e0e0e0e0e0e0e0e0e0e0e0e0e0e0e0e0e0e0e0e0e0e0e0e0e0e0e0e0e0e0e0e0e0e0e0e0e0e0e0e0e0e0e0e0e0e0e0e0e0e0e0e0e0e0e0e0e0e0e0e0e0e0000000000000000000000000000000000000000000000000000000000000000008b8b8b8b8b8b8b8b8b8b8b8b8b8b8b8b8b8b8b8b8b8b8b8b8b8b8b8b8b8b8b8b
0e0e0e0e0e0e0e0e0e0e0e0e0e0e0e0e0e0e0e0e0e0e0e0e0e0e0e0e0e0e0e0e0e0e0e0e0e0e0e0e0e0e0e0e0e0e0e0e0e0e0e0e0e0e0e0e0e0e0e0e0e0e0e0000000000000000000000000000000000000000000000000000000000000000008b8b8b8b8b8b8b8b8b8b8b8b8b8b8b8b8b8b8b8b8b8b8b8b8b8b8b8b8b8b8b8b
0e0e0e0e0e0e0e0e0e0e0e0e0e0e0e0e0e0e0e0e0e0e0e0e0e0e0e0e0e0e0e0e0e0e0e0e0e0e0e0e0e0e0e0e0e0e0e0e0e0e0e0e0e0e0e0e0e0e0e0e0e0e0e0000000000000000000000000000000000000000000000000000000000000000008b8b8b8b8b8b8b8b8b8b8b8b8b8b8b8b8b8b8b8b8b8b8b8b8b8b8b8b8b8b8b8b
0e0e0e0e0e0e0e0e0e0e0e0e0e0e0e0e0e0e0e0e0e0e0e0e0e0e0e0e0e0e0e0e0e0e0e0e0e0e0e0e0e0e0e0e0e0e0e0e0e0e0e0e0e0e0e0e0e0e0e0e0e0e0e0000000000000000000000000000000000000000000000000000000000000000008b8b8b8b8b8b8b8b8b8b8b8b8b8b8b8b8b8b8b8b8b8b8b8b8b8b8b8b8b8b8b8b
0e0e0e0e0e0e0e0e0e0e0e0e0e0e0e0e0e0e0e0e0e0e0e0e0e0e0e0e0e0e0e0e0e0e0e0e0e0e0e0e0e0e0e0e0e0e0e0e0e0e0e0e0e0e0e0e0e0e0e0e0e0e0e0000000000000000000000000000000000000000000000000000000000000000008b8b8b8b8b8b8b8b8b8b8b8b8b8b8b8b8b8b8b8b8b8b8b8b8b8b8b8b8b8b8b8b
0e0e0e0e0e0e0e0e0e0e0e0e0e0e0e0e0e0e0e0e0e0e0e0e0e0e0e0e0e0e0e0e0e0e0e0e0e0e0e0e0e0e0e0e0e0e0e0e0e0e0e0e0e0e0e0e0e0e0e0e0e0e0e0000000000000000000000000000000000000000000000000000000000000000008b8b8b8b8b8b8b8b8b8b8b8b8b8b8b8b8b8b8b8b8b8b8b8b8b8b8b8b8b8b8b8b
0e0e0e0e0e0e0e0e0e0e0e0e0e0e0e0e0e0e0e0e0e0e0e0e0e0e0e0e0e0e0e0e0e0e0e0e0e0e0e0e0e0e0e0e0e0e0e0e0e0e0e0e0e0e0e0e0e0e0e0e0e0e0e0000000000000000000000000000000000000000000000000000000000000000008b8b8b8b8b8b8b8b8b8b8b8b8b8b8b8b8b8b8b8b8b8b8b8b8b8b8b8b8b8b8b8b
0e0e0e0e0e0e0e0e0e0e0e0e0e0e0e0e0e0e0e0e0e0e0e0e0e0e0e0e0e0e0e0e0e0e0e0e0e0e0e0e0e0e0e0e0e0e0e0e0e0e0e0e0e0e0e0e0e0e0e0e0e0e0e0000000000000000000000000000000000000000000000000000000000000000008b8b8b8b8b8b8b8b8b8b8b8b8b8b8b8b8b8b8b8b8b8b8b8b8b8b8b8b8b8b8b8b
